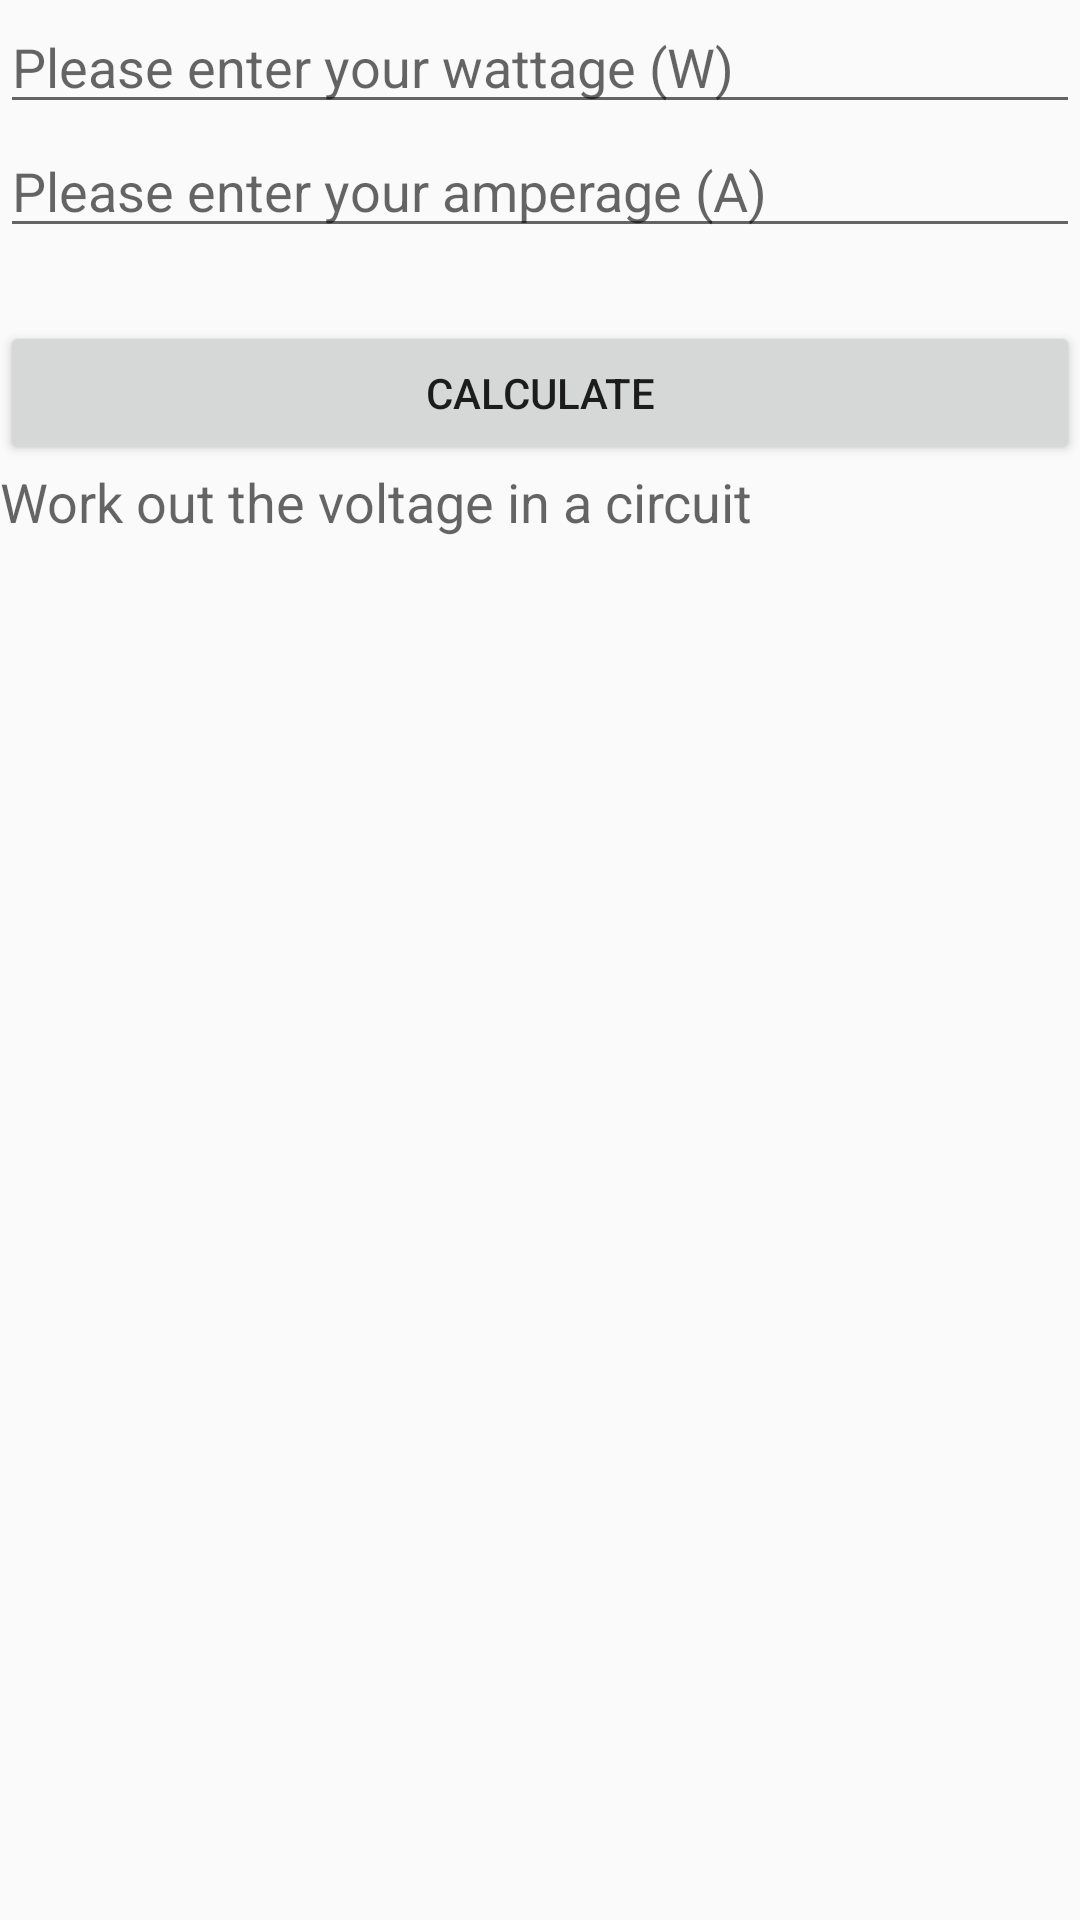

The Android layout XML behind this screen, and the referenced resources:
<!-- AndroidManifest.xml: application theme AppTheme -->
<!-- res/layout/activity_voltage.xml -->
<?xml version="1.0" encoding="utf-8"?>
<LinearLayout xmlns:android="http://schemas.android.com/apk/res/android"
    xmlns:app="http://schemas.android.com/apk/res-auto"
    xmlns:tools="http://schemas.android.com/tools"
    android:layout_width="match_parent"
    android:layout_height="match_parent"
    android:orientation="vertical"
    tools:context=".voltage">

    <EditText
        android:id="@+id/wattageID"
        android:layout_width="match_parent"
        android:layout_height="wrap_content"
        android:ems="10"
        android:hint="Please enter your wattage (W) "
        android:inputType="number|numberSigned|numberDecimal" />

    <EditText
        android:id="@+id/amperageID"
        android:layout_width="match_parent"
        android:layout_height="wrap_content"
        android:ems="10"
        android:hint="Please enter your amperage (A)"
        android:inputType="number|numberSigned|numberDecimal" />

    <TextView
        android:id="@+id/answerID"
        android:layout_width="match_parent"
        android:layout_height="wrap_content"
        android:textAppearance="@android:style/TextAppearance.Material.Medium" />

    <Button
        android:id="@+id/calculateID"
        android:layout_width="match_parent"
        android:layout_height="wrap_content"
        android:onClick="dovoltage"
        android:text="Calculate" />

    <TextView
        android:id="@+id/textView23"
        android:layout_width="match_parent"
        android:layout_height="wrap_content"
        android:text="Work out the voltage in a circuit "
        android:textAppearance="@android:style/TextAppearance.Material.Medium" />

</LinearLayout>
<!-- resources referenced by this layout -->
<resources>
  <style name="AppTheme" parent="Theme.AppCompat.Light.DarkActionBar">
          
          
      </style>
</resources>
